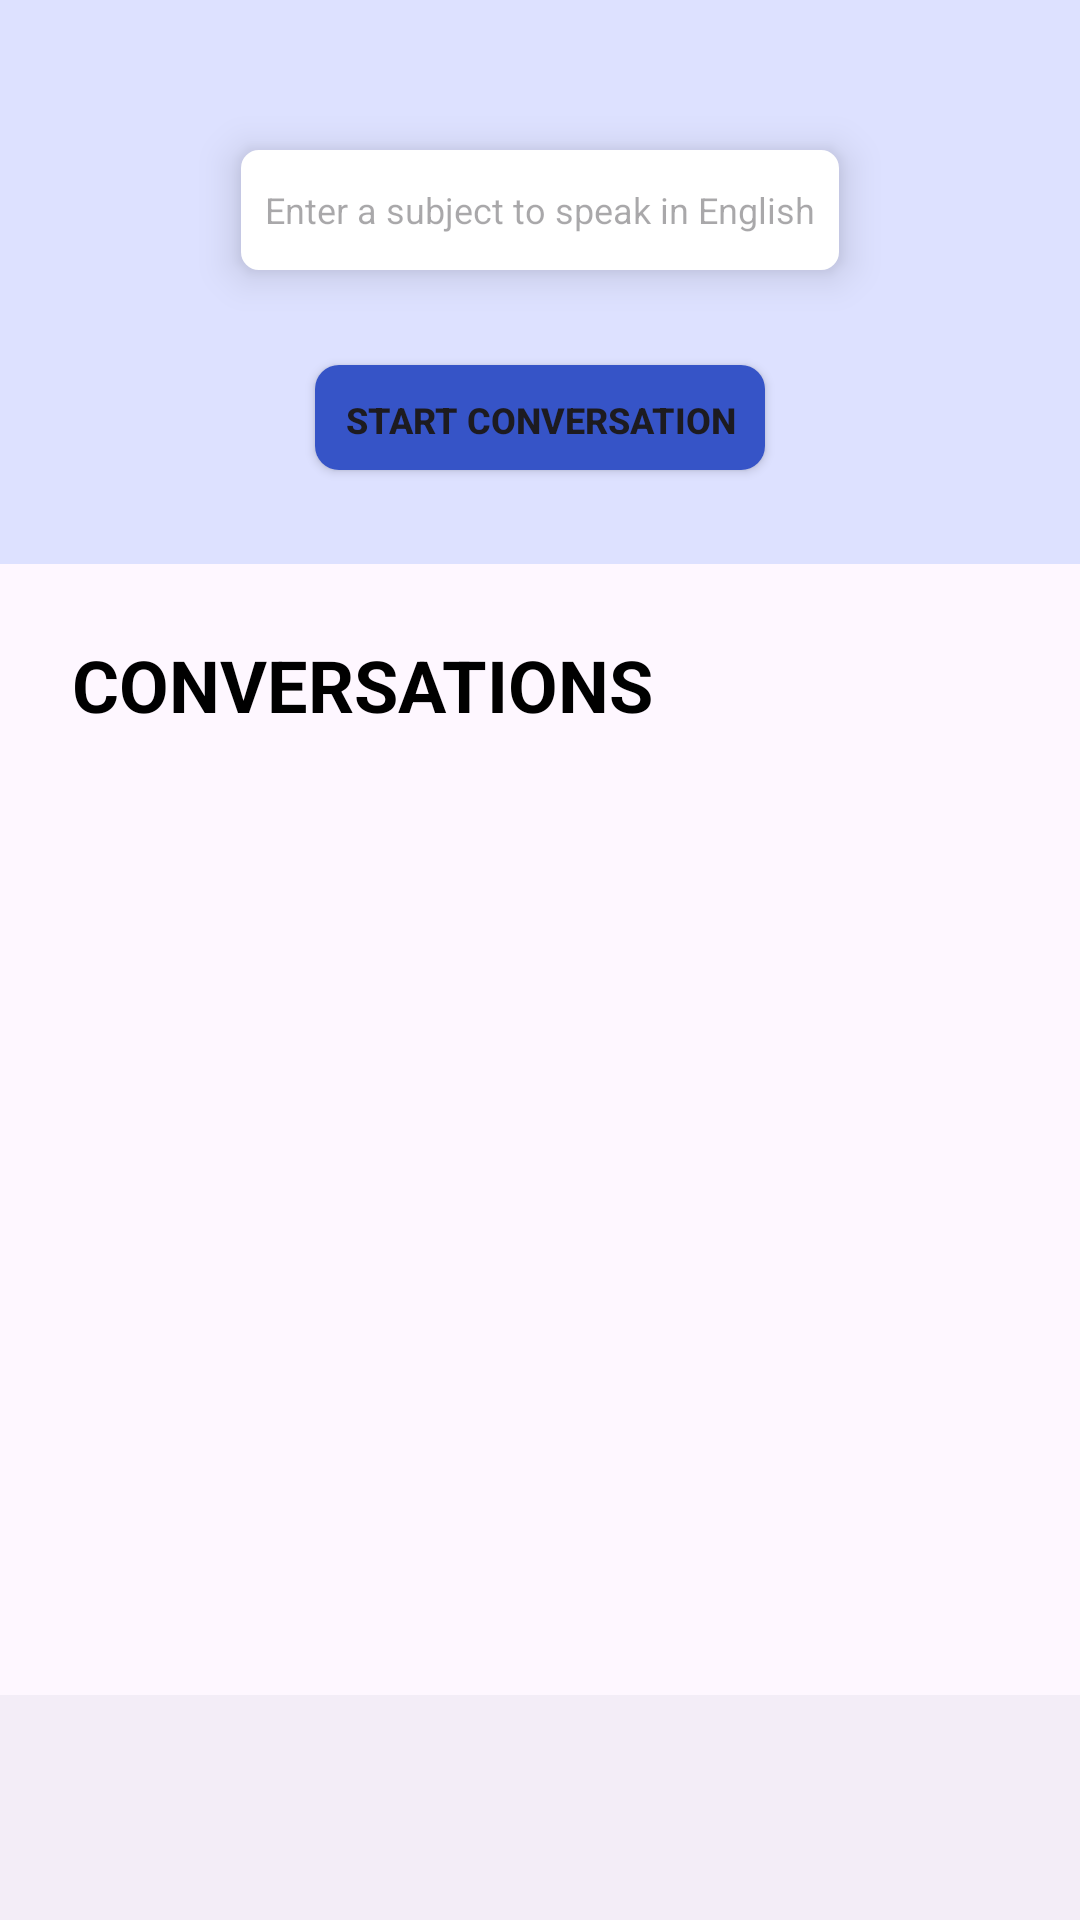

Write the Android layout XML for this screen, with the resource values it uses.
<!-- AndroidManifest.xml: application theme Theme.FluentGPT -->
<!-- res/layout/activity_main.xml -->
<?xml version="1.0" encoding="utf-8"?>
<androidx.constraintlayout.widget.ConstraintLayout xmlns:android="http://schemas.android.com/apk/res/android"
    xmlns:app="http://schemas.android.com/apk/res-auto"
    xmlns:tools="http://schemas.android.com/tools"

    android:layout_width="match_parent"
    android:layout_height="match_parent"
    tools:context=".MainActivity">
    <View
        android:id="@+id/containerSubject"
        android:layout_width="0dp"
        android:layout_height="188dp"
        app:layout_constraintStart_toStartOf="parent"
        app:layout_constraintTop_toTopOf="parent"
        android:background="@color/container_secondary"
        >
    </View>

    <EditText
        android:id="@+id/inputSubject"
        android:layout_width="wrap_content"
        android:layout_height="40dp"
        android:padding="8dp"
        android:layout_marginTop="50dp"
        android:elevation="8dp"
        android:background="@drawable/edit_text_background"
        android:hint="@string/input_subject_placeholder"

        app:layout_constraintEnd_toEndOf="@id/containerSubject"
        app:layout_constraintStart_toStartOf="@id/containerSubject"
        app:layout_constraintTop_toTopOf="@id/containerSubject"
        android:textSize="12sp"
        />
    <Button
        android:layout_width="wrap_content"
        android:layout_height="35dp"
        android:text="@string/button_subject"
        android:textSize="12sp"
        android:textStyle="bold"
        android:background="@drawable/button_background"
        app:layout_constraintBottom_toBottomOf="@id/containerSubject"
        app:layout_constraintEnd_toEndOf="@id/containerSubject"
        app:layout_constraintStart_toStartOf="@id/containerSubject"
        app:layout_constraintTop_toBottomOf="@id/inputSubject" />
    <TextView
        android:id="@+id/conversationLabel"
        android:layout_width="wrap_content"
        android:layout_height="wrap_content"
        android:text="@string/list_conversation_title"
        app:layout_constraintTop_toBottomOf="@+id/containerSubject"
        app:layout_constraintStart_toStartOf="parent"
        android:layout_marginTop="24dp"
        android:layout_marginStart="24dp"
        android:textSize="24sp"
        android:textStyle="bold"
        android:textColor="@color/black" />

    <androidx.recyclerview.widget.RecyclerView
        android:layout_width="0dp"
        android:id="@+id/list_conversations"
        android:layout_height="wrap_content"
        android:layout_marginStart="24dp"
        android:layout_marginEnd="24dp"
        tools:layout_editor_absoluteX="1dp"
        tools:layout_editor_absoluteY="245dp"
        app:layout_constraintTop_toBottomOf="@+id/conversationLabel"
        app:layout_constraintStart_toStartOf="parent"
        app:layout_constraintEnd_toEndOf="parent"
        app:layoutManager="androidx.recyclerview.widget.LinearLayoutManager"
        android:scrollbars="vertical"
        />

    <com.google.android.material.bottomnavigation.BottomNavigationView
        android:id="@+id/bottomNavigationView"
        android:layout_width="match_parent"
        android:layout_height="75dp"
        app:layout_constraintBottom_toBottomOf="parent"
        app:layout_constraintEnd_toEndOf="parent"
        app:layout_constraintHorizontal_bias="0.5"
        app:layout_constraintStart_toStartOf="parent" />
</androidx.constraintlayout.widget.ConstraintLayout>
<!-- resources referenced by this layout -->
<resources>
  <color name="black">#FF000000</color>
  <color name="container_secondary">#DDE1FF</color>
  <!-- drawable button_background (drawable) -->
  <selector xmlns:android="http://schemas.android.com/apk/res/android">
      <item>
          <shape android:shape="rectangle">
              <solid android:color="@color/primary"/> 
              <corners android:radius="8dp"/> 
              <padding android:bottom="10dp" android:left="10dp" android:right="10dp" android:top="10dp"/>
          </shape>
      </item>
  </selector>
  <!-- drawable edit_text_background (drawable) -->
  <selector xmlns:android="http://schemas.android.com/apk/res/android">
      <item>
          <shape android:shape="rectangle">
              <solid android:color="#fff"/> 
              <corners android:radius="5dp"/> 
              <stroke android:color="#FFF" android:width="2dp"/> 
              <padding android:bottom="10dp" android:left="10dp" android:right="10dp" android:top="10dp"/>
          </shape>
      </item>
  </selector>
  <string name="button_subject">START CONVERSATION</string>
  <string name="input_subject_placeholder">Enter a subject to speak in English</string>
  <string name="list_conversation_title">CONVERSATIONS</string>
  <style name="Theme.FluentGPT" parent="Base.Theme.FluentGPT" />
  <color name="primary">#3654C7</color>
  <style name="Base.Theme.FluentGPT" parent="Theme.Material3.DayNight.NoActionBar">
          <item name="colorPrimary">@color/primary</item>
      </style>
</resources>
